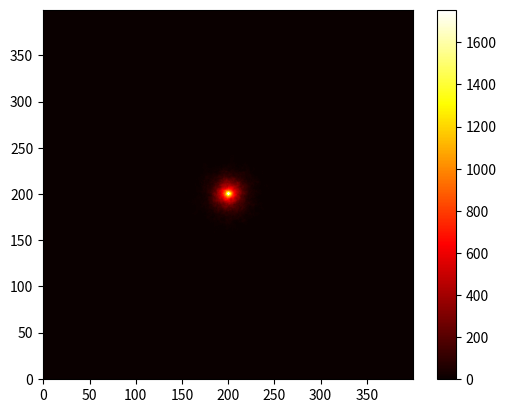

Recreate this plot in Python.
import numpy as np
import random
import matplotlib.pyplot as plt

def realizar_caminha(matrix, limite_passos, origem, destino):
    passos = 0
    posicao_atual = origem
    altura, largura = matrix.shape
    while passos < limite_passos:
        if posicao_atual == destino:
            break
        
        # cria uma lista com as possíveis escolhas
        escolhas = ['cima', 'baixo', 'esquerda', 'direita']
        if posicao_atual[0] == 0:
            escolhas.remove('cima')
        elif posicao_atual[0] == altura - 1:
            escolhas.remove('baixo')
        
        if posicao_atual[1] == 0:
            escolhas.remove('esquerda')
        elif posicao_atual[1] == largura - 1:
            escolhas.remove('direita')
        
        
        # escolhe uma direção
        direcao = random.choice(escolhas)
        
        match direcao:
            case 'cima':
                posicao_atual = (posicao_atual[0] - 1, posicao_atual[1])
            case 'baixo':
                posicao_atual = (posicao_atual[0] + 1, posicao_atual[1])
            case 'esquerda':
                posicao_atual = (posicao_atual[0], posicao_atual[1] - 1)
            case 'direita':
                posicao_atual = (posicao_atual[0], posicao_atual[1] + 1)
        
        passos += 1
        matrix[posicao_atual] += 1
    return matrix


def simular_trajetoria():
  # Tamanho da matriz
  tamanho_matriz = 400

  # Posição inicial do bar
  i, j = 200, 200

  # Inicializar a 
  visitas = np.zeros((400, 400))

  # Número máximo de passos por simulação
  max_passos = 500

def main():
  limite_passos = 500
  origem = (200, 200)
  destino = (0, 0)
  numero_simulacoes = 1000
  
  matriz_result = np.zeros((400,400),dtype=np.int32)
  for i in range(numero_simulacoes):
    matriz_result = realizar_caminha(matriz_result, limite_passos, origem, destino)
  
  #print(matriz_result)  
  show_heat_map(matriz_result)
  



def show_heat_map(array: np.ndarray):
    plt.figure()
    plt.imshow(array, origin='lower', cmap='hot')
    plt.colorbar()
    plt.show()
    
if __name__ == '__main__':
  main()



